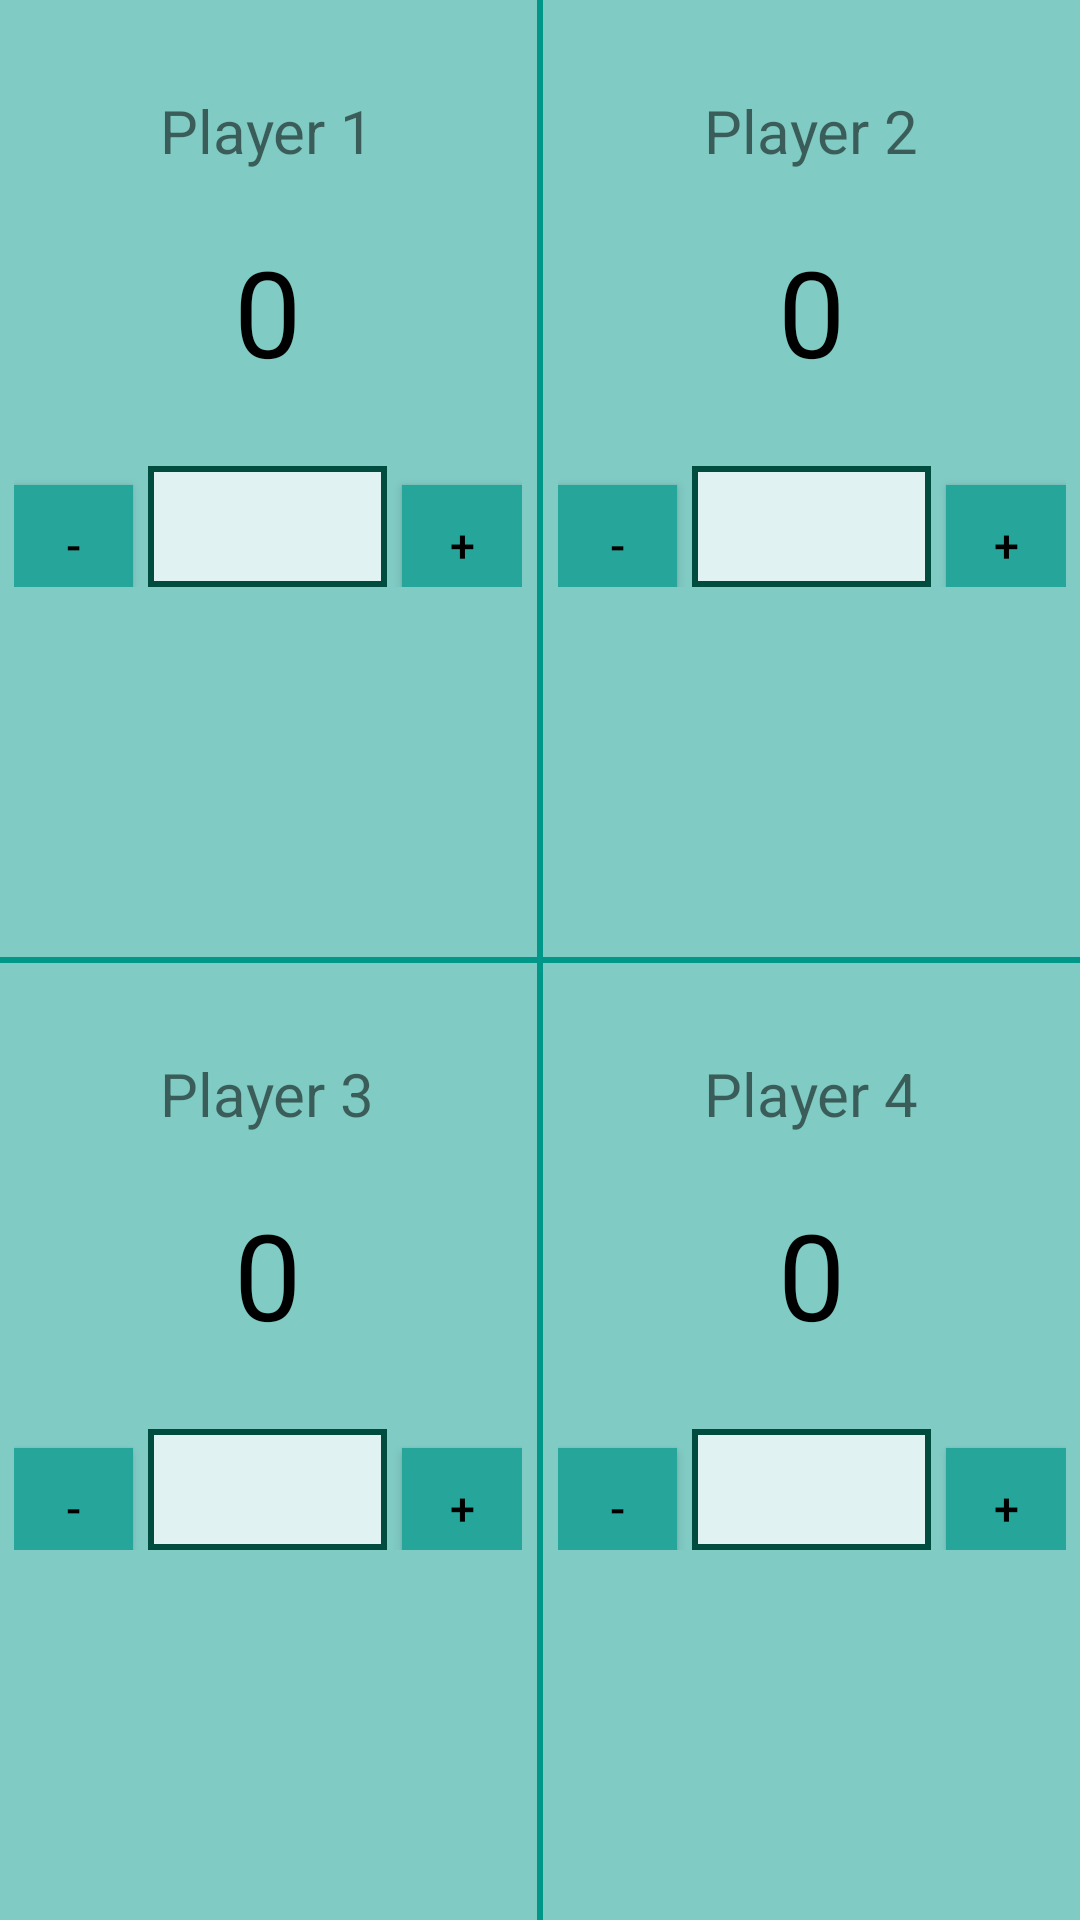

Write the Android layout XML for this screen, with the resource values it uses.
<!-- AndroidManifest.xml: application theme AppTheme -->
<!-- res/layout/activity_counter.xml -->
<?xml version="1.0" encoding="utf-8"?>
<LinearLayout xmlns:android="http://schemas.android.com/apk/res/android"
    xmlns:tools="http://schemas.android.com/tools"
    android:id="@+id/activity_counter"
    android:layout_width="match_parent"
    android:layout_height="match_parent"
    android:background="@color/darkGreen"
    android:orientation="vertical"
    android:paddingBottom="@dimen/activity_vertical_margin"
    android:paddingLeft="@dimen/activity_horizontal_margin"
    android:paddingRight="@dimen/activity_horizontal_margin"
    android:paddingTop="@dimen/activity_vertical_margin"
    tools:context="example.thousandcounter.Counter">

    <LinearLayout
        android:layout_width="match_parent"
        android:layout_height="0dp"
        android:layout_weight="1"
        android:orientation="horizontal">

        <LinearLayout style="@style/player_linear_layout_style">

            <TextView
                android:id="@+id/name_player_1"
                style="@style/player_field_style"
                android:text="@string/player_1" />

            <TextView
                android:id="@+id/total_score_1"
                style="@style/score_style"
                android:text="@string/zero" />

            <LinearLayout style="@style/points_linear_layout_style">

                <Button
                    android:id="@+id/minus_button_1"
                    style="@style/button_style"
                    android:text="@string/minus" />

                <EditText
                    android:id="@+id/score_et_1"
                    style="@style/edit_text_points_style" />

                <Button
                    android:id="@+id/plus_button_1"
                    style="@style/button_style"
                    android:text="@string/plus" />
            </LinearLayout>
        </LinearLayout>

        <LinearLayout
            android:layout_width="2dp"
            android:layout_height="match_parent"
            android:background="@color/colorPrimary"></LinearLayout>

        <LinearLayout style="@style/player_linear_layout_style">

            <TextView
                android:id="@+id/name_player_2"
                style="@style/player_field_style"
                android:text="@string/player_2" />

            <TextView
                android:id="@+id/total_score_2"
                style="@style/score_style"
                android:text="@string/zero" />

            <LinearLayout style="@style/points_linear_layout_style">

                <Button
                    android:id="@+id/minus_button_2"
                    style="@style/button_style"
                    android:text="@string/minus" />

                <EditText
                    android:id="@+id/score_et_2"
                    style="@style/edit_text_points_style" />

                <Button
                    android:id="@+id/plus_button_2"
                    style="@style/button_style"
                    android:text="@string/plus" />
            </LinearLayout>
        </LinearLayout>
    </LinearLayout>

    <LinearLayout
        android:layout_width="match_parent"
        android:layout_height="2dp"
        android:background="@color/colorPrimary"></LinearLayout>

    <LinearLayout
        android:layout_width="match_parent"
        android:layout_height="0dp"
        android:layout_weight="1"
        android:orientation="horizontal">

        <LinearLayout style="@style/player_linear_layout_style">

            <TextView
                android:id="@+id/name_player_3"
                style="@style/player_field_style"
                android:text="@string/player_3" />

            <TextView
                android:id="@+id/total_score_3"
                style="@style/score_style"
                android:text="@string/zero" />

            <LinearLayout style="@style/points_linear_layout_style">

                <Button
                    android:id="@+id/minus_button_3"
                    style="@style/button_style"
                    android:text="@string/minus" />

                <EditText
                    android:id="@+id/score_et_3"
                    style="@style/edit_text_points_style" />

                <Button
                    android:id="@+id/plus_button_3"
                    style="@style/button_style"
                    android:text="@string/plus" />
            </LinearLayout>
        </LinearLayout>

        <LinearLayout
            android:layout_width="2dp"
            android:layout_height="match_parent"
            android:background="@color/colorPrimary"></LinearLayout>

        <LinearLayout style="@style/player_linear_layout_style">

            <TextView
                android:id="@+id/name_player_4"
                style="@style/player_field_style"
                android:text="@string/player_4" />

            <TextView
                android:id="@+id/total_score_4"
                style="@style/score_style"
                android:text="@string/zero" />

            <LinearLayout style="@style/points_linear_layout_style">

                <Button
                    android:id="@+id/minus_button_4"
                    style="@style/button_style"
                    android:text="@string/minus" />

                <EditText
                    android:id="@+id/score_et_4"
                    style="@style/edit_text_points_style" />

                <Button
                    android:id="@+id/plus_button_4"
                    style="@style/button_style"
                    android:text="@string/plus" />
            </LinearLayout>
        </LinearLayout>
    </LinearLayout>

</LinearLayout>
<!-- resources referenced by this layout -->
<resources>
  <color name="colorPrimary">#009688</color>
  <color name="darkGreen">#80CBC4</color>
  <string name="minus">-</string>
  <string name="player_1">Player 1</string>
  <string name="player_2">Player 2</string>
  <string name="player_3">Player 3</string>
  <string name="player_4">Player 4</string>
  <string name="plus">+</string>
  <string name="zero">0</string>
  <style name="button_style">
          <item name="android:layout_width">0dp</item>
          <item name="android:layout_height">40dp</item>
          <item name="android:layout_weight">1</item>
          <item name="android:textSize">15dp</item>
          <item name="android:textColor">@android:color/black</item>
          <item name="android:background">@color/buttonColor</item>
      </style>
  <style name="edit_text_points_style">
          <item name="android:background">@drawable/border</item>
          <item name="android:inputType">number</item>
          <item name="android:layout_width">0dp</item>
          <item name="android:layout_height">wrap_content</item>
          <item name="android:textSize">30dp</item>
          <item name="android:layout_weight">2</item>
  
          <item name="android:layout_marginLeft">5dp</item>
          <item name="android:layout_marginRight">5dp</item>
      </style>
  <style name="player_field_style">
          <item name="android:layout_width">wrap_content</item>
          <item name="android:layout_height">wrap_content</item>
          <item name="android:textSize">20dp</item>
          <item name="android:layout_marginBottom">20dp</item>
          <item name="android:layout_gravity">center_horizontal</item>
      </style>
  <style name="player_linear_layout_style">
          <item name="android:paddingTop">30dp</item>
          <item name="android:layout_width">0dp</item>
          <item name="android:layout_weight">1</item>
          <item name="android:layout_height">match_parent</item>
          <item name="android:orientation">vertical</item>
      </style>
  <style name="points_linear_layout_style">
          <item name="android:layout_width">match_parent</item>
          <item name="android:layout_height">wrap_content</item>
          <item name="android:orientation">horizontal</item>
          <item name="android:padding">5dp</item>
      </style>
  <style name="score_style">
          <item name="android:textColor">@android:color/black</item>
          <item name="android:layout_width">wrap_content</item>
          <item name="android:layout_height">wrap_content</item>
          <item name="android:textSize">40dp</item>
          <item name="android:layout_marginBottom">20dp</item>
          <item name="android:layout_gravity">center_horizontal</item>
      </style>
  <style name="AppTheme" parent="Theme.AppCompat.Light.DarkActionBar">
          
          <item name="colorPrimary">@color/colorPrimary</item>
          <item name="colorPrimaryDark">@color/colorPrimaryDark</item>
          <item name="colorAccent">@color/colorAccent</item>
      </style>
  <color name="buttonColor">#26A69A</color>
  <!-- drawable border (drawable) -->
  <?xml version="1.0" encoding="UTF-8"?>
  <shape xmlns:android= "http://schemas.android.com/apk/res/android"
      android:shape="rectangle">
      <stroke android:width="2dp" android:color="@color/colorAccent"/>
      <corners android:radius="0dp"/>
      <solid android:color="@color/editTextColor"/>
  </shape>
  <color name="colorPrimaryDark">#009688</color>
  <color name="colorAccent">#004D40</color>
  <color name="editTextColor">#E0F2F1</color>
</resources>
